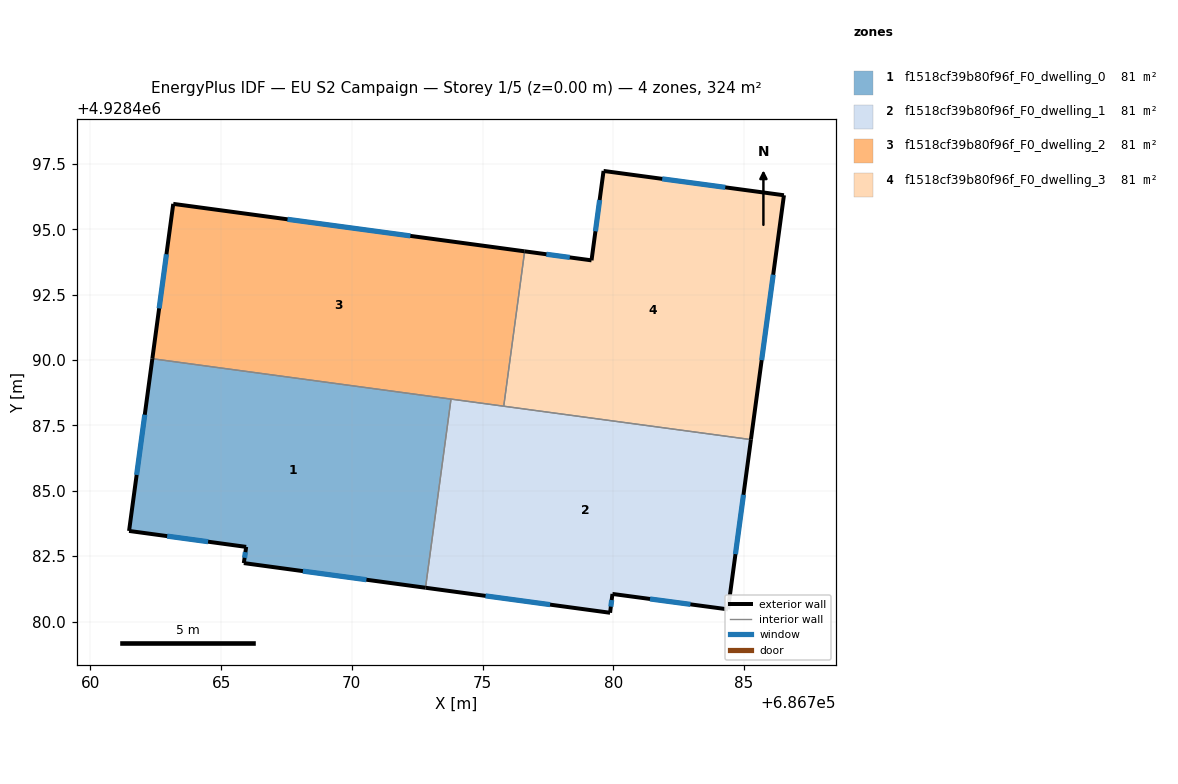
=== STOREY PLAN SPEC (per zone: floor XY polygon, exterior-wall plan segments, windows/doors) ===
zone 1: f1518cf39b80f96f_F0_dwelling_0  (81.1 m²)
  floor: (686773.79, 4928488.51) (686772.82, 4928481.29) (686765.87, 4928482.24) (686765.96, 4928482.86) (686761.48, 4928483.47) (686762.37, 4928490.05)
  exterior wall: (686765.87, 4928482.24) – (686772.82, 4928481.29)  [7.0 m]
    window: (686768.13, 4928481.93) – (686770.56, 4928481.60)  [2.6 m²]
  exterior wall: (686765.96, 4928482.86) – (686765.87, 4928482.24)  [0.6 m]
    window: (686765.93, 4928482.65) – (686765.90, 4928482.44)  [0.2 m²]
  exterior wall: (686761.48, 4928483.47) – (686765.96, 4928482.86)  [4.5 m]
    window: (686762.93, 4928483.27) – (686764.50, 4928483.05)  [1.7 m²]
  exterior wall: (686762.37, 4928490.05) – (686761.48, 4928483.47)  [6.6 m]
    window: (686762.08, 4928487.91) – (686761.77, 4928485.61)  [2.4 m²]
  interior walls: 2
zone 2: f1518cf39b80f96f_F0_dwelling_1  (81.1 m²)
  floor: (686785.26, 4928486.96) (686784.39, 4928480.47) (686779.97, 4928481.06) (686779.88, 4928480.34) (686772.82, 4928481.29) (686773.79, 4928488.51)
  exterior wall: (686779.97, 4928481.06) – (686784.39, 4928480.47)  [4.5 m]
    window: (686781.40, 4928480.86) – (686782.95, 4928480.66)  [1.6 m²]
  exterior wall: (686779.88, 4928480.34) – (686779.97, 4928481.06)  [0.7 m]
    window: (686779.91, 4928480.57) – (686779.94, 4928480.82)  [0.3 m²]
  exterior wall: (686772.82, 4928481.29) – (686779.88, 4928480.34)  [7.1 m]
    window: (686775.11, 4928480.98) – (686777.58, 4928480.65)  [2.6 m²]
  exterior wall: (686784.39, 4928480.47) – (686785.26, 4928486.96)  [6.6 m]
    window: (686784.67, 4928482.58) – (686784.98, 4928484.85)  [2.4 m²]
  interior walls: 3
zone 3: f1518cf39b80f96f_F0_dwelling_2  (81.1 m²)
  floor: (686776.61, 4928494.16) (686775.81, 4928488.24) (686762.37, 4928490.05) (686763.17, 4928495.98)
  exterior wall: (686776.61, 4928494.16) – (686763.17, 4928495.98)  [13.6 m]
    window: (686772.24, 4928494.75) – (686767.54, 4928495.39)  [5.0 m²]
  exterior wall: (686763.17, 4928495.98) – (686762.37, 4928490.05)  [6.0 m]
    window: (686762.91, 4928494.05) – (686762.63, 4928491.98)  [2.2 m²]
  interior walls: 3
zone 4: f1518cf39b80f96f_F0_dwelling_3  (81.1 m²)
  floor: (686786.53, 4928496.31) (686785.26, 4928486.96) (686775.81, 4928488.24) (686776.61, 4928494.16) (686779.17, 4928493.82) (686779.63, 4928497.24)
  exterior wall: (686779.17, 4928493.82) – (686776.61, 4928494.16)  [2.6 m]
    window: (686778.34, 4928493.93) – (686777.44, 4928494.05)  [0.9 m²]
  exterior wall: (686779.63, 4928497.24) – (686779.17, 4928493.82)  [3.5 m]
    window: (686779.48, 4928496.12) – (686779.32, 4928494.93)  [1.3 m²]
  exterior wall: (686786.53, 4928496.31) – (686779.63, 4928497.24)  [7.0 m]
    window: (686784.28, 4928496.61) – (686781.87, 4928496.93)  [2.6 m²]
  exterior wall: (686785.26, 4928486.96) – (686786.53, 4928496.31)  [9.4 m]
    window: (686785.67, 4928490.00) – (686786.12, 4928493.27)  [3.5 m²]
  interior walls: 2

=== DERIVED (storey summary) ===
Building: EU S2 Campaign
Storey: 1 of 5  (floor level z = 0.00 m)
Storey gross floor area: 324.3 m²
Zones on this storey: 4
  - f1518cf39b80f96f_F0_dwelling_0: floor 81.1 m²; exterior wall 18.8 m (56.4 m²); 4 window(s) 6.9 m²; WWR 12.2%
  - f1518cf39b80f96f_F0_dwelling_1: floor 81.1 m²; exterior wall 18.9 m (56.6 m²); 4 window(s) 6.9 m²; WWR 12.2%
  - f1518cf39b80f96f_F0_dwelling_2: floor 81.1 m²; exterior wall 19.5 m (58.6 m²); 2 window(s) 7.2 m²; WWR 12.2%
  - f1518cf39b80f96f_F0_dwelling_3: floor 81.1 m²; exterior wall 22.4 m (67.3 m²); 4 window(s) 8.2 m²; WWR 12.2%
Zone adjacency (shared interzone walls):
  - f1518cf39b80f96f_F0_dwelling_0 ↔ f1518cf39b80f96f_F0_dwelling_1
  - f1518cf39b80f96f_F0_dwelling_0 ↔ f1518cf39b80f96f_F0_dwelling_2
  - f1518cf39b80f96f_F0_dwelling_1 ↔ f1518cf39b80f96f_F0_dwelling_2
  - f1518cf39b80f96f_F0_dwelling_1 ↔ f1518cf39b80f96f_F0_dwelling_3
  - f1518cf39b80f96f_F0_dwelling_2 ↔ f1518cf39b80f96f_F0_dwelling_3